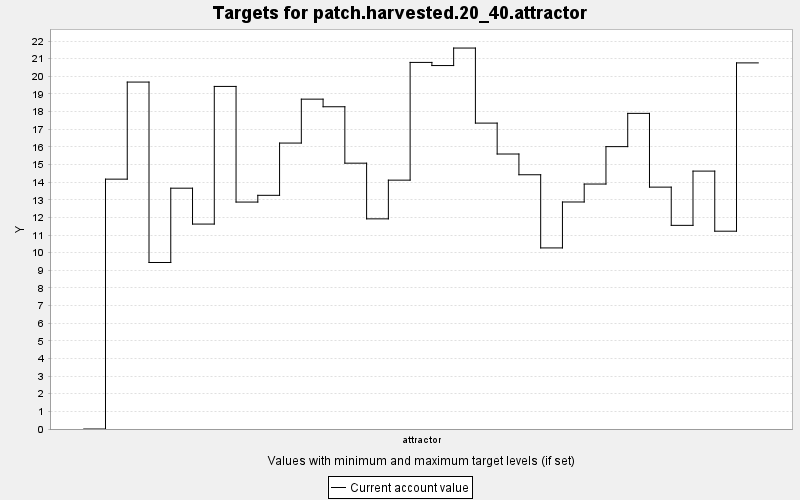

Data behind this chart, as committed beside it:
TARGET, PERIOD, YEAR, PERIODWIDTH, MINIMUM, MAXIMUM, MINWEIGHT, MAXWEIGHT, CURRENT, SUMMARY
patch.harvested.20_40.attractor, 0, 0, 10.0, 20.0, 40.0, 1.0, 1.0, 0.0, 0.0
patch.harvested.20_40.attractor, 1, 10, 10.0, 20.0, 40.0, 1.0, 1.0, 14.17, 0.0
patch.harvested.20_40.attractor, 2, 20, 10.0, 20.0, 40.0, 1.0, 1.0, 19.67, 0.0
patch.harvested.20_40.attractor, 3, 30, 10.0, 20.0, 40.0, 1.0, 1.0, 9.442, 0.0
patch.harvested.20_40.attractor, 4, 40, 10.0, 20.0, 40.0, 1.0, 1.0, 13.66, 0.0
patch.harvested.20_40.attractor, 5, 50, 10.0, 20.0, 40.0, 1.0, 1.0, 11.62, 0.0
patch.harvested.20_40.attractor, 6, 60, 10.0, 20.0, 40.0, 1.0, 1.0, 19.43, 0.0
patch.harvested.20_40.attractor, 7, 70, 10.0, 20.0, 40.0, 1.0, 1.0, 12.87, 0.0
patch.harvested.20_40.attractor, 8, 80, 10.0, 20.0, 40.0, 1.0, 1.0, 13.25, 0.0
patch.harvested.20_40.attractor, 9, 90, 10.0, 20.0, 40.0, 1.0, 1.0, 16.21, 0.0
patch.harvested.20_40.attractor, 10, 100, 10.0, 20.0, 40.0, 1.0, 1.0, 18.7, 0.0
patch.harvested.20_40.attractor, 11, 110, 10.0, 20.0, 40.0, 1.0, 1.0, 18.27, 0.0
patch.harvested.20_40.attractor, 12, 120, 10.0, 20.0, 40.0, 1.0, 1.0, 15.07, 0.0
patch.harvested.20_40.attractor, 13, 130, 10.0, 20.0, 40.0, 1.0, 1.0, 11.92, 0.0
patch.harvested.20_40.attractor, 14, 140, 10.0, 20.0, 40.0, 1.0, 1.0, 14.11, 0.0
patch.harvested.20_40.attractor, 15, 150, 10.0, 20.0, 40.0, 1.0, 1.0, 20.79, 0.0
patch.harvested.20_40.attractor, 16, 160, 10.0, 20.0, 40.0, 1.0, 1.0, 20.61, 0.0
patch.harvested.20_40.attractor, 17, 170, 10.0, 20.0, 40.0, 1.0, 1.0, 21.6, 0.0
patch.harvested.20_40.attractor, 18, 180, 10.0, 20.0, 40.0, 1.0, 1.0, 17.35, 0.0
patch.harvested.20_40.attractor, 19, 190, 10.0, 20.0, 40.0, 1.0, 1.0, 15.59, 0.0
patch.harvested.20_40.attractor, 20, 200, 10.0, 20.0, 40.0, 1.0, 1.0, 14.42, 0.0
patch.harvested.20_40.attractor, 21, 210, 10.0, 20.0, 40.0, 1.0, 1.0, 10.27, 0.0
patch.harvested.20_40.attractor, 22, 220, 10.0, 20.0, 40.0, 1.0, 1.0, 12.87, 0.0
patch.harvested.20_40.attractor, 23, 230, 10.0, 20.0, 40.0, 1.0, 1.0, 13.89, 0.0
patch.harvested.20_40.attractor, 24, 240, 10.0, 20.0, 40.0, 1.0, 1.0, 16.01, 0.0
patch.harvested.20_40.attractor, 25, 250, 10.0, 20.0, 40.0, 1.0, 1.0, 17.9, 0.0
patch.harvested.20_40.attractor, 26, 260, 10.0, 20.0, 40.0, 1.0, 1.0, 13.72, 0.0
patch.harvested.20_40.attractor, 27, 270, 10.0, 20.0, 40.0, 1.0, 1.0, 11.55, 0.0
patch.harvested.20_40.attractor, 28, 280, 10.0, 20.0, 40.0, 1.0, 1.0, 14.62, 0.0
patch.harvested.20_40.attractor, 29, 290, 10.0, 20.0, 40.0, 1.0, 1.0, 11.22, 0.0
patch.harvested.20_40.attractor, 30, 300, 10.0, 20.0, 40.0, 1.0, 1.0, 20.76, 0.0
